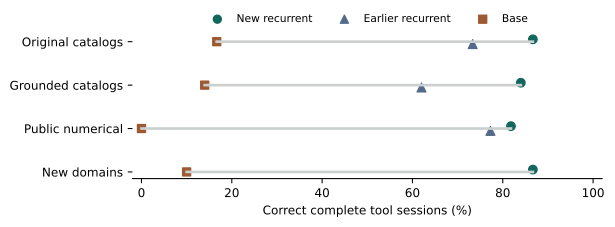

The table this chart was drawn from, first rows:
panel, n, joint_correct, base_correct, wins_over_base, losses_to_base, prior_correct, wins_over_prior, losses_to_prior, joint_seconds, base_seconds
Original catalogs, 30, 26, 5, 21, 0, 22, 6, 2, 14.58, 51.14
Grounded catalogs, 50, 42, 7, 35, 0, 31, 14, 3, 24.2, 119.1
Public numerical, 22, 18, 0, 18, 0, 17, 1, 0, 15.39, 83.3
New domains, 30, 26, 3, 24, 1, , , , 15.38, 69.77
